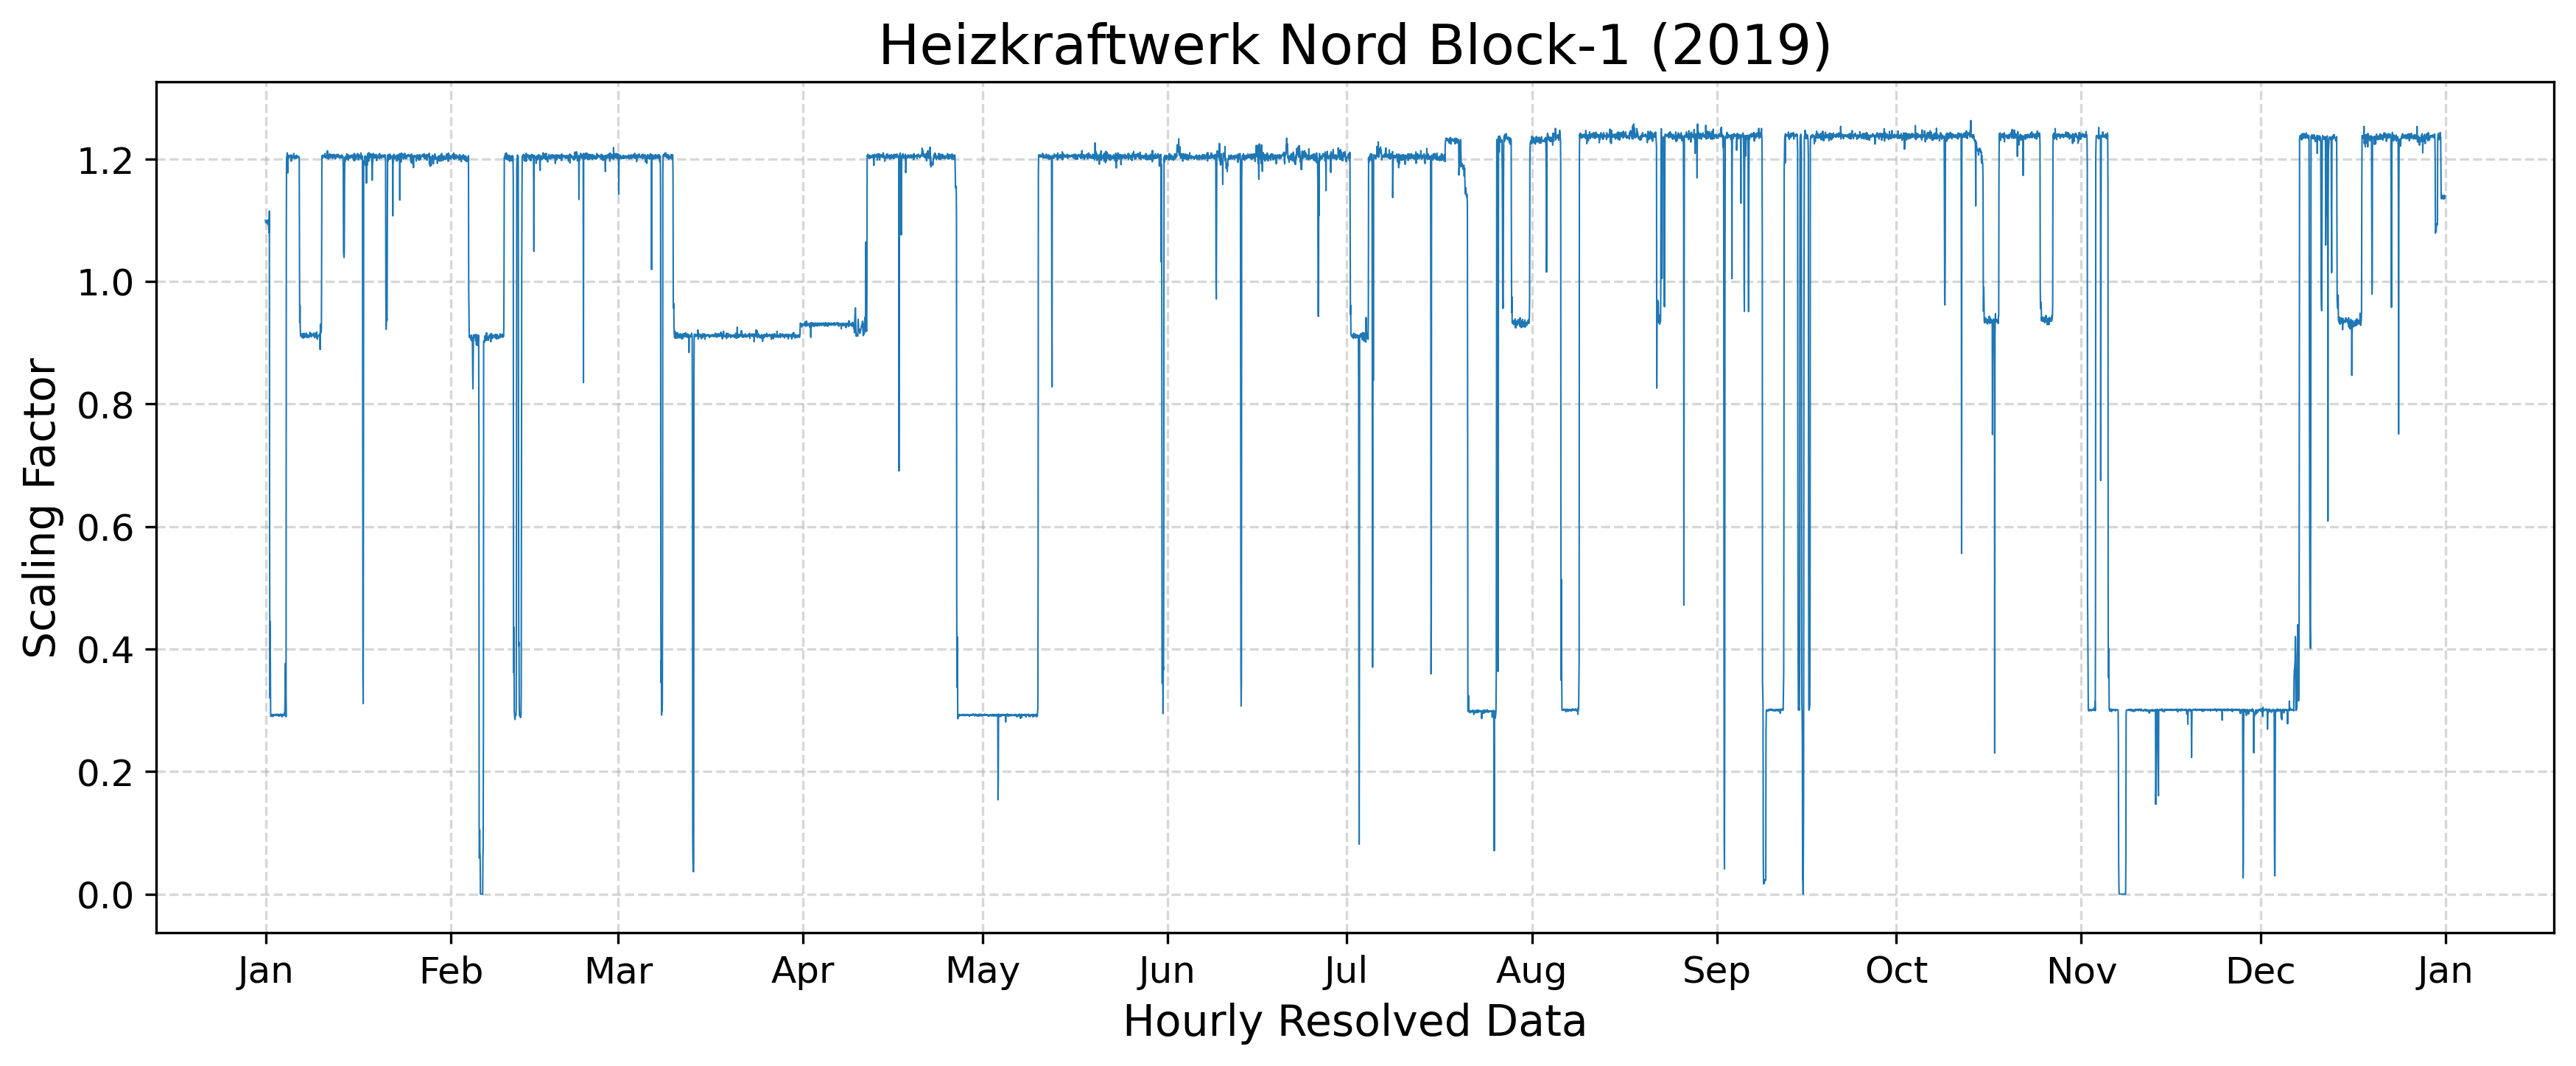

Source data for this figure (header and first rows):
year, component, timestamp, scaling_factor
2019, CO2/CO/NOx, 2019-01-01 00:00:00+01:00, 1.1
2019, CO2/CO/NOx, 2019-01-01 01:00:00+01:00, 1.098
2019, CO2/CO/NOx, 2019-01-01 02:00:00+01:00, 1.096
2019, CO2/CO/NOx, 2019-01-01 03:00:00+01:00, 1.097
2019, CO2/CO/NOx, 2019-01-01 04:00:00+01:00, 1.096
2019, CO2/CO/NOx, 2019-01-01 05:00:00+01:00, 1.099
2019, CO2/CO/NOx, 2019-01-01 06:00:00+01:00, 1.096
2019, CO2/CO/NOx, 2019-01-01 07:00:00+01:00, 1.1
2019, CO2/CO/NOx, 2019-01-01 08:00:00+01:00, 1.096
2019, CO2/CO/NOx, 2019-01-01 09:00:00+01:00, 1.093
2019, CO2/CO/NOx, 2019-01-01 10:00:00+01:00, 1.098
2019, CO2/CO/NOx, 2019-01-01 11:00:00+01:00, 1.1
2019, CO2/CO/NOx, 2019-01-01 12:00:00+01:00, 1.095
2019, CO2/CO/NOx, 2019-01-01 13:00:00+01:00, 1.095
2019, CO2/CO/NOx, 2019-01-01 14:00:00+01:00, 1.083
2019, CO2/CO/NOx, 2019-01-01 15:00:00+01:00, 1.079
2019, CO2/CO/NOx, 2019-01-01 16:00:00+01:00, 1.115
2019, CO2/CO/NOx, 2019-01-01 17:00:00+01:00, 0.5661
2019, CO2/CO/NOx, 2019-01-01 18:00:00+01:00, 0.3202
2019, CO2/CO/NOx, 2019-01-01 19:00:00+01:00, 0.445
2019, CO2/CO/NOx, 2019-01-01 20:00:00+01:00, 0.38
2019, CO2/CO/NOx, 2019-01-01 21:00:00+01:00, 0.2947
2019, CO2/CO/NOx, 2019-01-01 22:00:00+01:00, 0.29
2019, CO2/CO/NOx, 2019-01-01 23:00:00+01:00, 0.2933
2019, CO2/CO/NOx, 2019-01-02 00:00:00+01:00, 0.2927
2019, CO2/CO/NOx, 2019-01-02 01:00:00+01:00, 0.2903
2019, CO2/CO/NOx, 2019-01-02 02:00:00+01:00, 0.2925
2019, CO2/CO/NOx, 2019-01-02 03:00:00+01:00, 0.2931
2019, CO2/CO/NOx, 2019-01-02 04:00:00+01:00, 0.2926
2019, CO2/CO/NOx, 2019-01-02 05:00:00+01:00, 0.2929
2019, CO2/CO/NOx, 2019-01-02 06:00:00+01:00, 0.2924
2019, CO2/CO/NOx, 2019-01-02 07:00:00+01:00, 0.2898
2019, CO2/CO/NOx, 2019-01-02 08:00:00+01:00, 0.2926
2019, CO2/CO/NOx, 2019-01-02 09:00:00+01:00, 0.2924
2019, CO2/CO/NOx, 2019-01-02 10:00:00+01:00, 0.2931
2019, CO2/CO/NOx, 2019-01-02 11:00:00+01:00, 0.2922
2019, CO2/CO/NOx, 2019-01-02 12:00:00+01:00, 0.2917
2019, CO2/CO/NOx, 2019-01-02 13:00:00+01:00, 0.2921
2019, CO2/CO/NOx, 2019-01-02 14:00:00+01:00, 0.2923
2019, CO2/CO/NOx, 2019-01-02 15:00:00+01:00, 0.292
2019, CO2/CO/NOx, 2019-01-02 16:00:00+01:00, 0.2929
2019, CO2/CO/NOx, 2019-01-02 17:00:00+01:00, 0.2935
2019, CO2/CO/NOx, 2019-01-02 18:00:00+01:00, 0.2922
2019, CO2/CO/NOx, 2019-01-02 19:00:00+01:00, 0.2914
2019, CO2/CO/NOx, 2019-01-02 20:00:00+01:00, 0.2921
2019, CO2/CO/NOx, 2019-01-02 21:00:00+01:00, 0.2922
2019, CO2/CO/NOx, 2019-01-02 22:00:00+01:00, 0.2925
2019, CO2/CO/NOx, 2019-01-02 23:00:00+01:00, 0.2936
2019, CO2/CO/NOx, 2019-01-03 00:00:00+01:00, 0.2924
2019, CO2/CO/NOx, 2019-01-03 01:00:00+01:00, 0.292
2019, CO2/CO/NOx, 2019-01-03 02:00:00+01:00, 0.2923
2019, CO2/CO/NOx, 2019-01-03 03:00:00+01:00, 0.2937
2019, CO2/CO/NOx, 2019-01-03 04:00:00+01:00, 0.291
2019, CO2/CO/NOx, 2019-01-03 05:00:00+01:00, 0.2913
2019, CO2/CO/NOx, 2019-01-03 06:00:00+01:00, 0.293
2019, CO2/CO/NOx, 2019-01-03 07:00:00+01:00, 0.2914
2019, CO2/CO/NOx, 2019-01-03 08:00:00+01:00, 0.2905
2019, CO2/CO/NOx, 2019-01-03 09:00:00+01:00, 0.2923
2019, CO2/CO/NOx, 2019-01-03 10:00:00+01:00, 0.2929
2019, CO2/CO/NOx, 2019-01-03 11:00:00+01:00, 0.2922
... 8,699 more rows
